Run: headless pygame with SDL's dummy video driver; simulated clock (each Clock.tick advances the game by its frame time, no real sleeping); random seed 0; keys injected as events and as key.get_pressed() state; no mouse input.
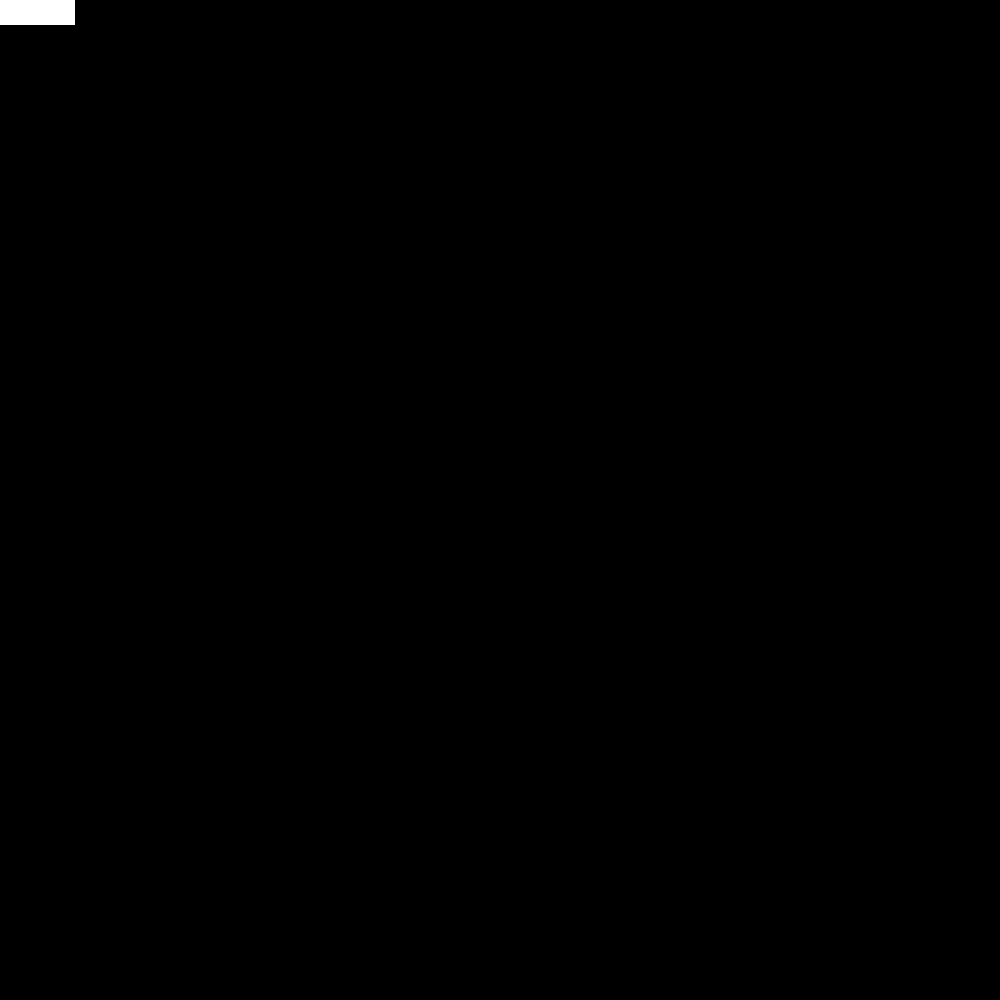
Frame 1 of 4 · flips 1–60 · no input
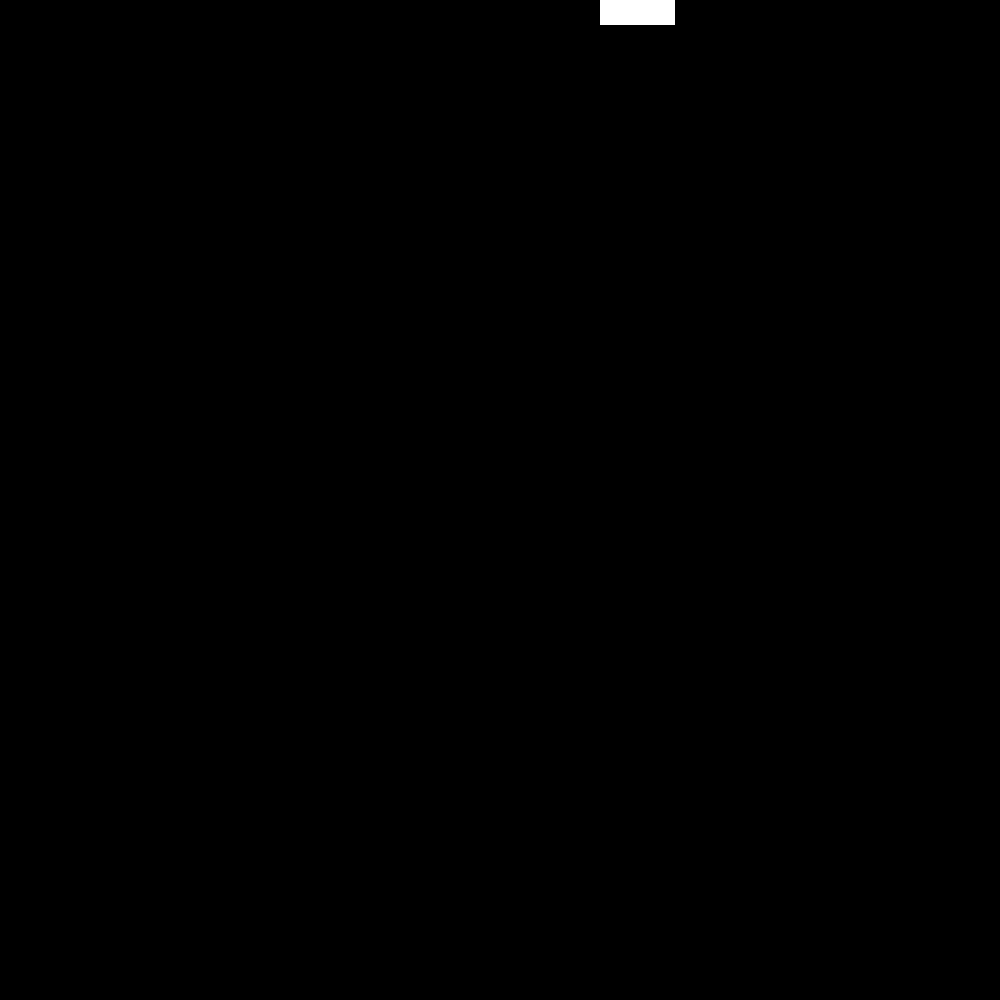
Frame 2 of 4 · flips 61–180 · tapped SPACE, RETURN · held RIGHT (→), D
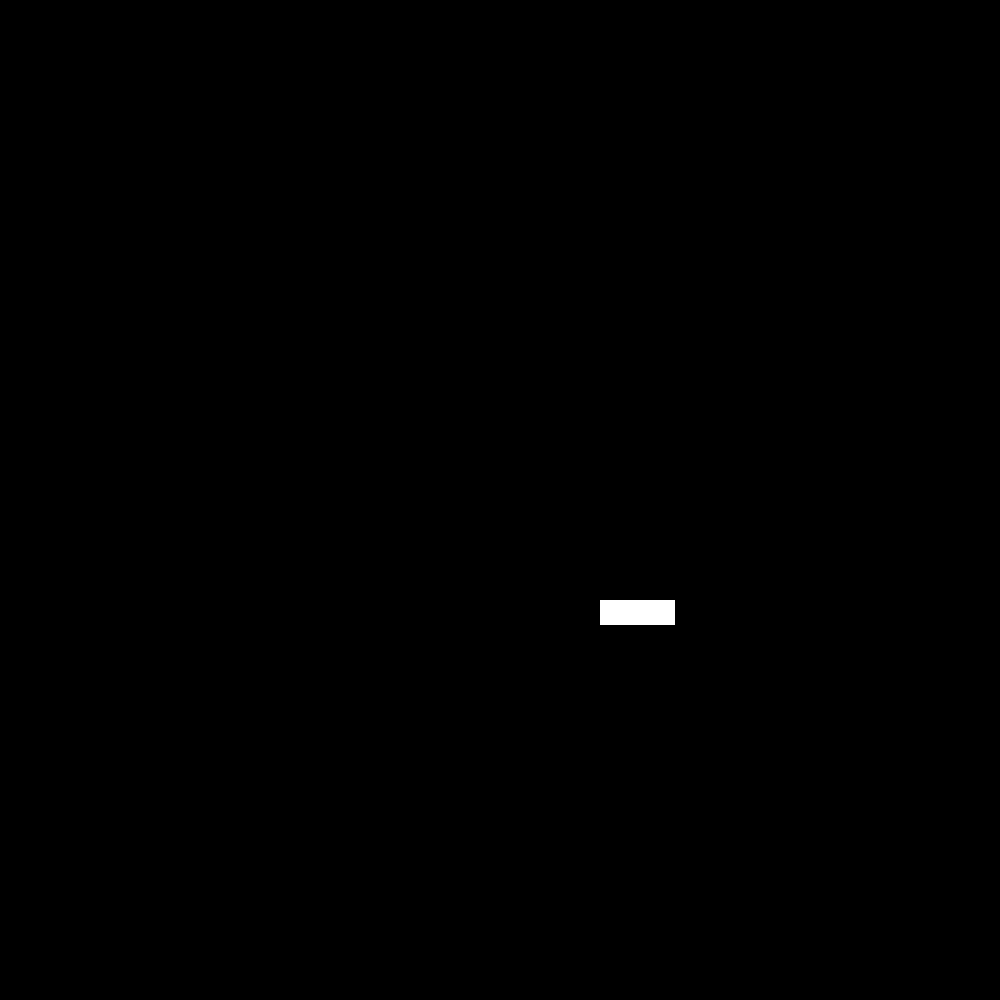
Frame 3 of 4 · flips 181–300 · held DOWN (↓), S
Frame 4 of 4 · flips 301–420 · held LEFT (←), A, UP (↑), W · screen same as frame 1, image omitted

The pygame program that drew these frames:

# Import the pygame module
import pygame
# Import pygame.locals for easier access to key coordinates
# Updated to conform to flake8 and black standards
from pygame.locals import (
    K_UP,
    K_DOWN,
    K_LEFT,
    K_RIGHT,
    K_ESCAPE,
    KEYDOWN,
    QUIT,
)

# Define constants for the screen width and height
SCREEN_WIDTH = 1000
SCREEN_HEIGHT = 1000

# Create the screen object
# The size is determined by the constant SCREEN_WIDTH and SCREEN_HEIGHT
screen = pygame.display.set_mode((SCREEN_WIDTH, SCREEN_HEIGHT))

# Initialize pygame
pygame.init()

# Define a player object by extending pygame.sprite.Sprite
# The surface drawn on the screen is now an attribute of 'player'
class Player(pygame.sprite.Sprite):
    def __init__(self):
        super(Player, self).__init__()
        self.surf = pygame.Surface((75, 25))
        self.surf.fill((255, 255, 255))
        self.rect = self.surf.get_rect()

    # Move the sprite based on user keypresses
    def update(self, pressed_keys):
        if pressed_keys[K_UP]:
            self.rect.move_ip(0, -5)
        if pressed_keys[K_DOWN]:
            self.rect.move_ip(0, 5)
        if pressed_keys[K_LEFT]:
            self.rect.move_ip(-5, 0)
        if pressed_keys[K_RIGHT]:
            self.rect.move_ip(5, 0)

# Instantiate player. Right now, this is just a rectangle.
player = Player()

# Variable to keep the main loop running
running = True

# Main loop
while running:
    # for loop through the event queue
    for event in pygame.event.get():
        # Check for KEYDOWN event
        if event.type == KEYDOWN:
            # If the Esc key is pressed, then exit the main loop
            if event.key == K_ESCAPE:
                running = False
        # Check for QUIT event. If QUIT, then set running to false.
        elif event.type == QUIT:
            running = False

    # Get all the keys currently pressed
    pressed_keys = pygame.key.get_pressed()

    # Update the player sprite based on user keypresses
    player.update(pressed_keys)

    # Fill the screen with black
    screen.fill((0, 0, 0))

    # Draw the player on the screen
    screen.blit(player.surf, player.rect)

    # Update the display
    pygame.display.flip()

pygame.quit()
